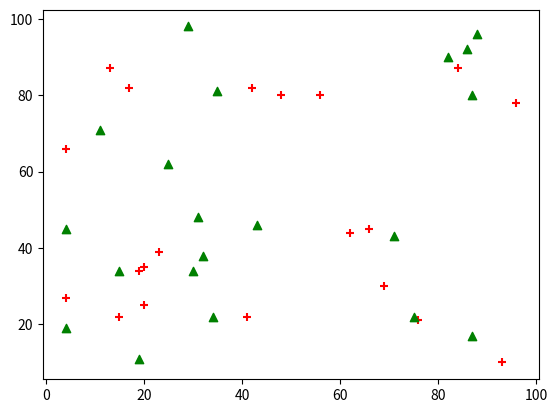

The script that saved this image:
import matplotlib.pyplot as plt
from random import randint
X1 = [randint(1, 100) for i in range(20)]   #リストの中に20個の乱数を格納
Y1 = [randint(1, 100) for i in range(20)]   #リストの中に20個の乱数を格納
X2 = [randint(1, 100) for i in range(20)]   #リストの中に20個の乱数を格納
Y2 = [randint(1, 100) for i in range(20)]   #リストの中に20個の乱数を格納
plt.scatter(X1, Y1, marker = "+", color = "red")    #グラフを描く
plt.scatter(X2, Y2, marker = "^", color = "green")  #グラフを描く
plt.show()